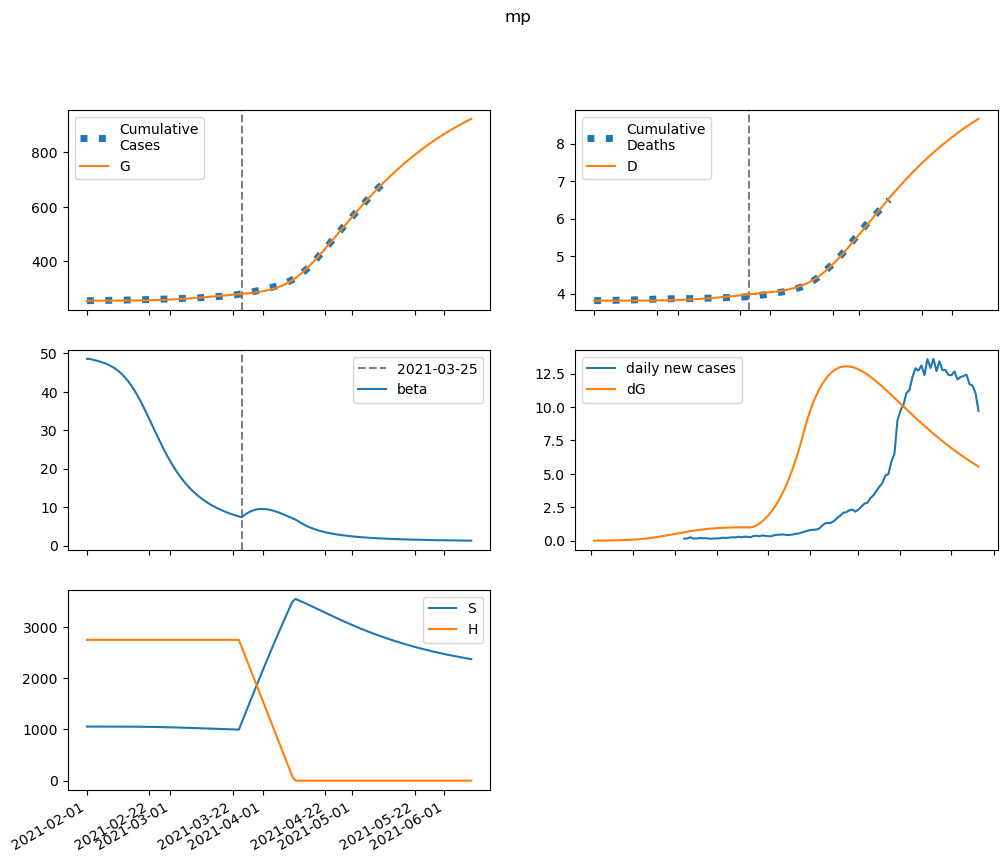

The data file committed next to this chart (first rows):
series, 2021-02-01, 2021-02-02, 2021-02-03, 2021-02-04, 2021-02-05, 2021-02-06, 2021-02-07, 2021-02-08, 2021-02-09, 2021-02-10, 2021-02-11, 2021-02-12, 2021-02-13, 2021-02-14, 2021-02-15, 2021-02-16, 2021-02-17, 2021-02-18, 2021-02-19, 2021-02-20, 2021-02-21, 2021-02-22, 2021-02-23
S, 1055441, 1055390, 1055346, 1055300, 1055248, 1055186, 1055112, 1055022, 1054914, 1054783, 1054626, 1054437, 1054211, 1053943, 1053626, 1053253, 1052818, 1052313, 1051732, 1051069, 1050320, 1049479, 1048544
E, 0.0, 51.25, 85.12, 113.8, 143, 176.1, 215.1, 261.8, 317.9, 385.1, 465.5, 561.3, 674.6, 807.8, 963.4, 1144, 1350, 1585, 1849, 2142, 2463, 2811, 3184
I, 35.27, 26.95, 25.58, 27.81, 32.3, 38.58, 46.58, 56.49, 68.6, 83.3, 101.1, 122.4, 148.1, 178.7, 215, 257.9, 308.1, 366.6, 434.1, 511.3, 598.8, 696.8, 805.6
A, 37.36, 35.87, 39.71, 46.88, 56.7, 69.15, 84.5, 103.3, 126.1, 153.7, 187.2, 227.6, 276.3, 334.6, 404.3, 487.3, 585.5, 701, 836, 992.8, 1173, 1380, 1614
IH, 0.0, 1.537, 1.905, 2.02, 2.172, 2.44, 2.84, 3.38, 4.068, 4.923, 5.969, 7.241, 8.777, 10.62, 12.84, 15.47, 18.59, 22.26, 26.56, 31.54, 37.27, 43.81, 51.18
IN, 6.777, 13.14, 17.52, 21.38, 25.42, 30.09, 35.68, 42.47, 50.74, 60.85, 73.16, 88.15, 106.3, 128.3, 154.9, 186.8, 225, 270.6, 324.6, 388.4, 463.1, 550.1, 650.6
D, 3810, 3810, 3810, 3810, 3810, 3810, 3810, 3810, 3810, 3811, 3811, 3811, 3811, 3811, 3811, 3812, 3812, 3813, 3813, 3814, 3815, 3816, 3817
R, 0.0, 1.906, 4.906, 8.509, 12.69, 17.59, 23.4, 30.36, 38.76, 48.91, 61.21, 76.12, 94.19, 116.1, 142.6, 174.5, 213.1, 259.5, 315.1, 381.5, 460.5, 554.2, 664.6
G, 255112, 255112, 255117, 255125, 255136, 255150, 255167, 255188, 255214, 255244, 255282, 255327, 255382, 255447, 255526, 255619, 255730, 255861, 256015, 256195, 256403, 256642, 256915
H, 2746161, 2746161, 2746161, 2746161, 2746161, 2746161, 2746161, 2746161, 2746161, 2746161, 2746161, 2746161, 2746161, 2746161, 2746161, 2746161, 2746161, 2746161, 2746161, 2746161, 2746161, 2746161, 2746161
beta, 48.56, 48.56, 48.33, 48.13, 47.93, 47.7, 47.43, 47.11, 46.73, 46.27, 45.74, 45.11, 44.38, 43.54, 42.58, 41.5, 40.29, 38.97, 37.54, 36.03, 34.44, 32.8, 31.14
